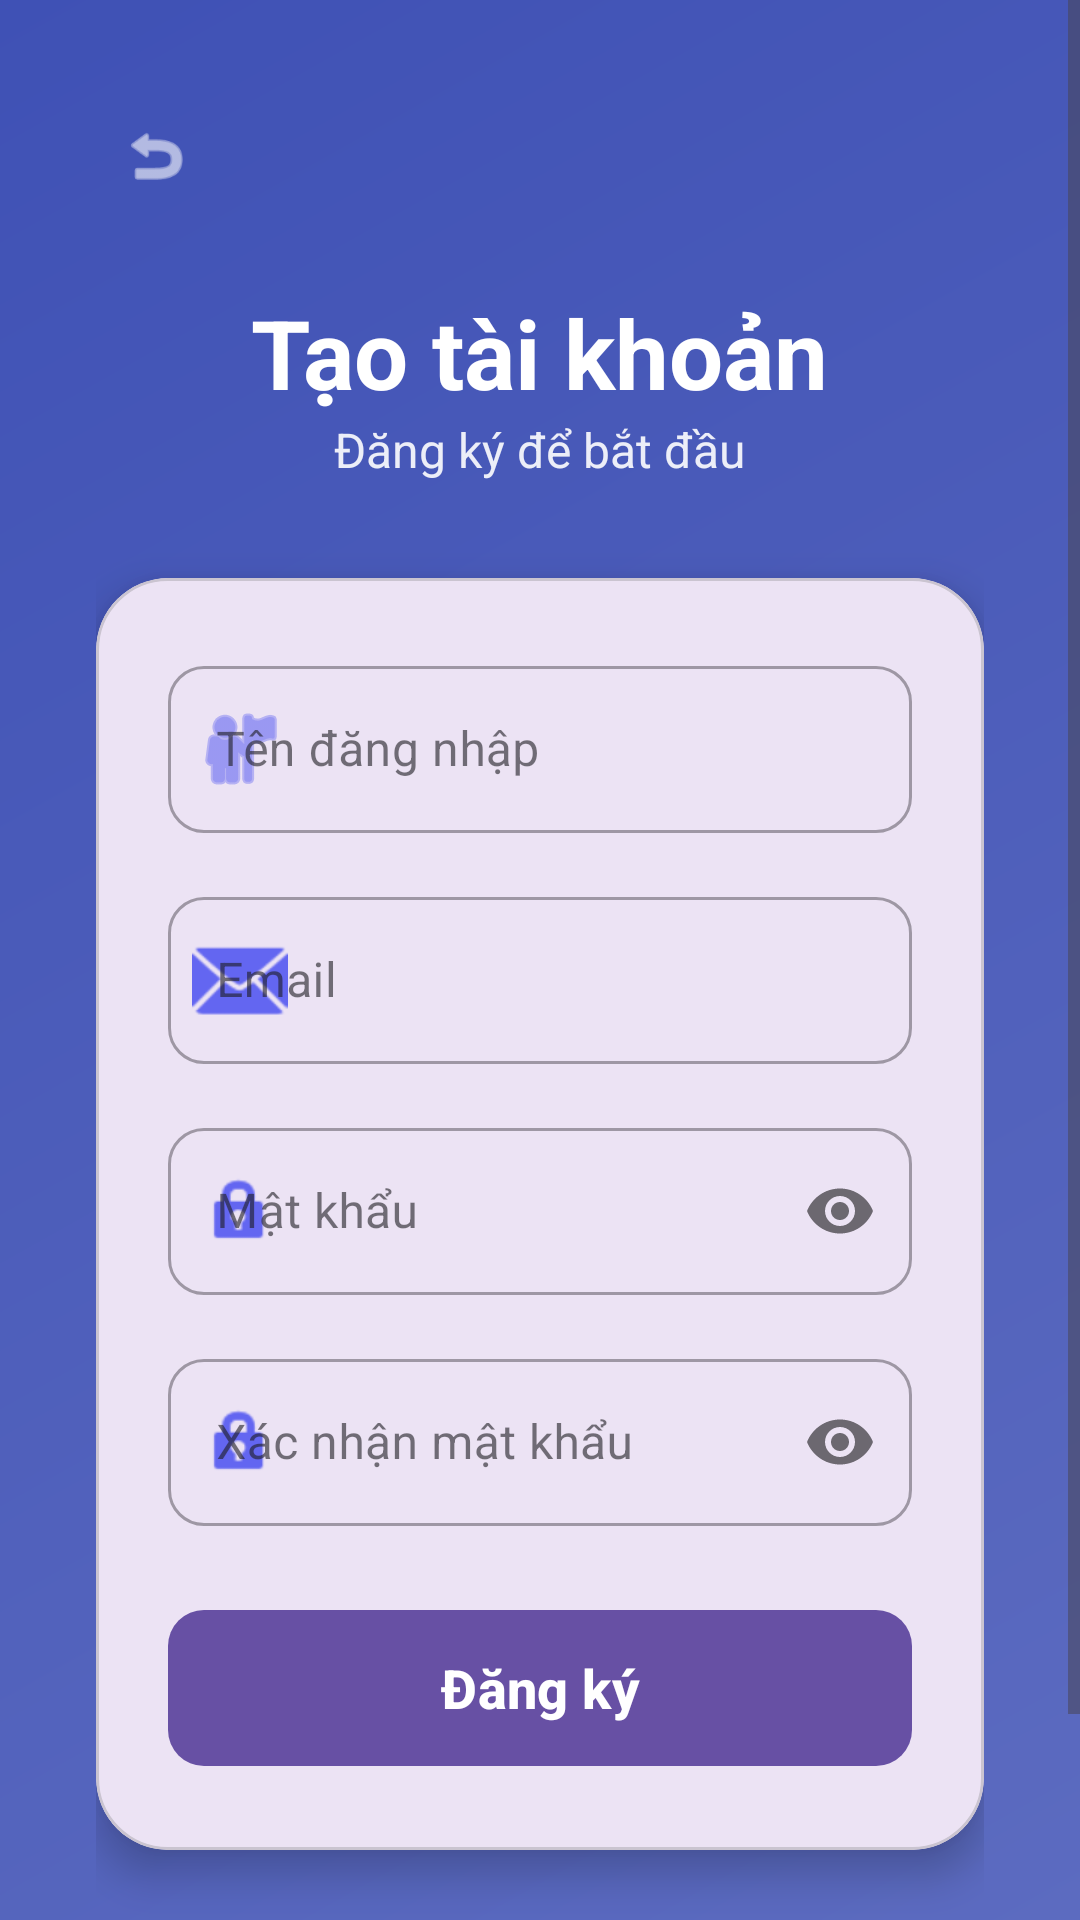

This screen was rendered from an Android layout file. Write that file and the resources it references.
<!-- AndroidManifest.xml: application theme Theme.BTL -->
<!-- res/layout/activity_register.xml -->
<?xml version="1.0" encoding="utf-8"?>
<ScrollView xmlns:android="http://schemas.android.com/apk/res/android"
    xmlns:app="http://schemas.android.com/apk/res-auto"
    android:layout_width="match_parent"
    android:layout_height="match_parent"
    android:background="@drawable/gradient_background"
    android:fillViewport="true">

    <LinearLayout
        android:layout_width="match_parent"
        android:layout_height="wrap_content"
        android:gravity="center"
        android:orientation="vertical"
        android:padding="32dp">

        
        <LinearLayout
            android:layout_width="match_parent"
            android:layout_height="wrap_content"
            android:layout_marginBottom="24dp"
            android:gravity="start">

            <ImageView
                android:id="@+id/ivBackToLogin"
                android:layout_width="40dp"
                android:layout_height="40dp"
                android:background="?attr/selectableItemBackgroundBorderless"
                android:padding="8dp"
                android:src="@android:drawable/ic_menu_revert"
                app:tint="@android:color/white" />
        </LinearLayout>

        
        <TextView
            android:layout_width="wrap_content"
            android:layout_height="wrap_content"
            android:text="Tạo tài khoản"
            android:textColor="@android:color/white"
            android:textSize="32sp"
            android:textStyle="bold" />

        <TextView
            android:layout_width="wrap_content"
            android:layout_height="wrap_content"
            android:layout_marginBottom="32dp"
            android:text="Đăng ký để bắt đầu"
            android:textColor="@android:color/white"
            android:alpha="0.9"
            android:textSize="16sp" />

        
        <com.google.android.material.card.MaterialCardView
            android:layout_width="match_parent"
            android:layout_height="wrap_content"
            app:cardCornerRadius="24dp"
            app:cardElevation="8dp">

            <LinearLayout
                android:layout_width="match_parent"
                android:layout_height="wrap_content"
                android:orientation="vertical"
                android:padding="24dp">

                <com.google.android.material.textfield.TextInputLayout
                    style="@style/Widget.MaterialComponents.TextInputLayout.OutlinedBox"
                    android:layout_width="match_parent"
                    android:layout_height="wrap_content"
                    android:layout_marginBottom="16dp"
                    android:hint="Tên đăng nhập"
                    app:boxCornerRadiusBottomEnd="12dp"
                    app:boxCornerRadiusBottomStart="12dp"
                    app:boxCornerRadiusTopEnd="12dp"
                    app:boxCornerRadiusTopStart="12dp"
                    app:startIconDrawable="@android:drawable/ic_menu_myplaces"
                    app:startIconTint="@color/primary">

                    <com.google.android.material.textfield.TextInputEditText
                        android:id="@+id/etRegUsername"
                        android:layout_width="match_parent"
                        android:layout_height="wrap_content"
                        android:inputType="text" />
                </com.google.android.material.textfield.TextInputLayout>

                <com.google.android.material.textfield.TextInputLayout
                    style="@style/Widget.MaterialComponents.TextInputLayout.OutlinedBox"
                    android:layout_width="match_parent"
                    android:layout_height="wrap_content"
                    android:layout_marginBottom="16dp"
                    android:hint="Email"
                    app:boxCornerRadiusBottomEnd="12dp"
                    app:boxCornerRadiusBottomStart="12dp"
                    app:boxCornerRadiusTopEnd="12dp"
                    app:boxCornerRadiusTopStart="12dp"
                    app:startIconDrawable="@android:drawable/ic_dialog_email"
                    app:startIconTint="@color/primary">

                    <com.google.android.material.textfield.TextInputEditText
                        android:id="@+id/etRegEmail"
                        android:layout_width="match_parent"
                        android:layout_height="wrap_content"
                        android:inputType="textEmailAddress" />
                </com.google.android.material.textfield.TextInputLayout>

                <com.google.android.material.textfield.TextInputLayout
                    style="@style/Widget.MaterialComponents.TextInputLayout.OutlinedBox"
                    android:layout_width="match_parent"
                    android:layout_height="wrap_content"
                    android:layout_marginBottom="16dp"
                    android:hint="Mật khẩu"
                    app:boxCornerRadiusBottomEnd="12dp"
                    app:boxCornerRadiusBottomStart="12dp"
                    app:boxCornerRadiusTopEnd="12dp"
                    app:boxCornerRadiusTopStart="12dp"
                    app:passwordToggleEnabled="true"
                    app:startIconDrawable="@android:drawable/ic_lock_idle_lock"
                    app:startIconTint="@color/primary">

                    <com.google.android.material.textfield.TextInputEditText
                        android:id="@+id/etRegPassword"
                        android:layout_width="match_parent"
                        android:layout_height="wrap_content"
                        android:inputType="textPassword" />
                </com.google.android.material.textfield.TextInputLayout>

                <com.google.android.material.textfield.TextInputLayout
                    style="@style/Widget.MaterialComponents.TextInputLayout.OutlinedBox"
                    android:layout_width="match_parent"
                    android:layout_height="wrap_content"
                    android:layout_marginBottom="24dp"
                    android:hint="Xác nhận mật khẩu"
                    app:boxCornerRadiusBottomEnd="12dp"
                    app:boxCornerRadiusBottomStart="12dp"
                    app:boxCornerRadiusTopEnd="12dp"
                    app:boxCornerRadiusTopStart="12dp"
                    app:passwordToggleEnabled="true"
                    app:startIconDrawable="@android:drawable/ic_lock_idle_lock"
                    app:startIconTint="@color/primary">

                    <com.google.android.material.textfield.TextInputEditText
                        android:id="@+id/etRegConfirmPassword"
                        android:layout_width="match_parent"
                        android:layout_height="wrap_content"
                        android:inputType="textPassword" />
                </com.google.android.material.textfield.TextInputLayout>

                <com.google.android.material.button.MaterialButton
                    android:id="@+id/btnRegister"
                    android:layout_width="match_parent"
                    android:layout_height="60dp"
                    android:text="Đăng ký"
                    android:textAllCaps="false"
                    android:textSize="18sp"
                    android:textStyle="bold"
                    app:cornerRadius="12dp" />

            </LinearLayout>
        </com.google.android.material.card.MaterialCardView>

        <TextView
            android:id="@+id/tvBackToLogin"
            android:layout_width="wrap_content"
            android:layout_height="wrap_content"
            android:layout_marginTop="24dp"
            android:padding="12dp"
            android:text="Đã có tài khoản? Đăng nhập"
            android:textColor="@android:color/white"
            android:textSize="15sp"
            android:textStyle="bold" />

    </LinearLayout>
</ScrollView>
<!-- resources referenced by this layout -->
<resources>
  <color name="primary">#6366F1</color>
  <!-- drawable gradient_background (drawable) -->
  <?xml version="1.0" encoding="utf-8"?>
  <shape xmlns:android="http://schemas.android.com/apk/res/android">
      <gradient
          android:angle="135"
          android:endColor="#3F51B5"
          android:startColor="#5C6BC0"
          android:type="linear" />
  </shape>
  <style name="Theme.BTL" parent="Base.Theme.BTL" />
  <style name="Base.Theme.BTL" parent="Theme.Material3.DayNight.NoActionBar">
          
          
      </style>
</resources>
